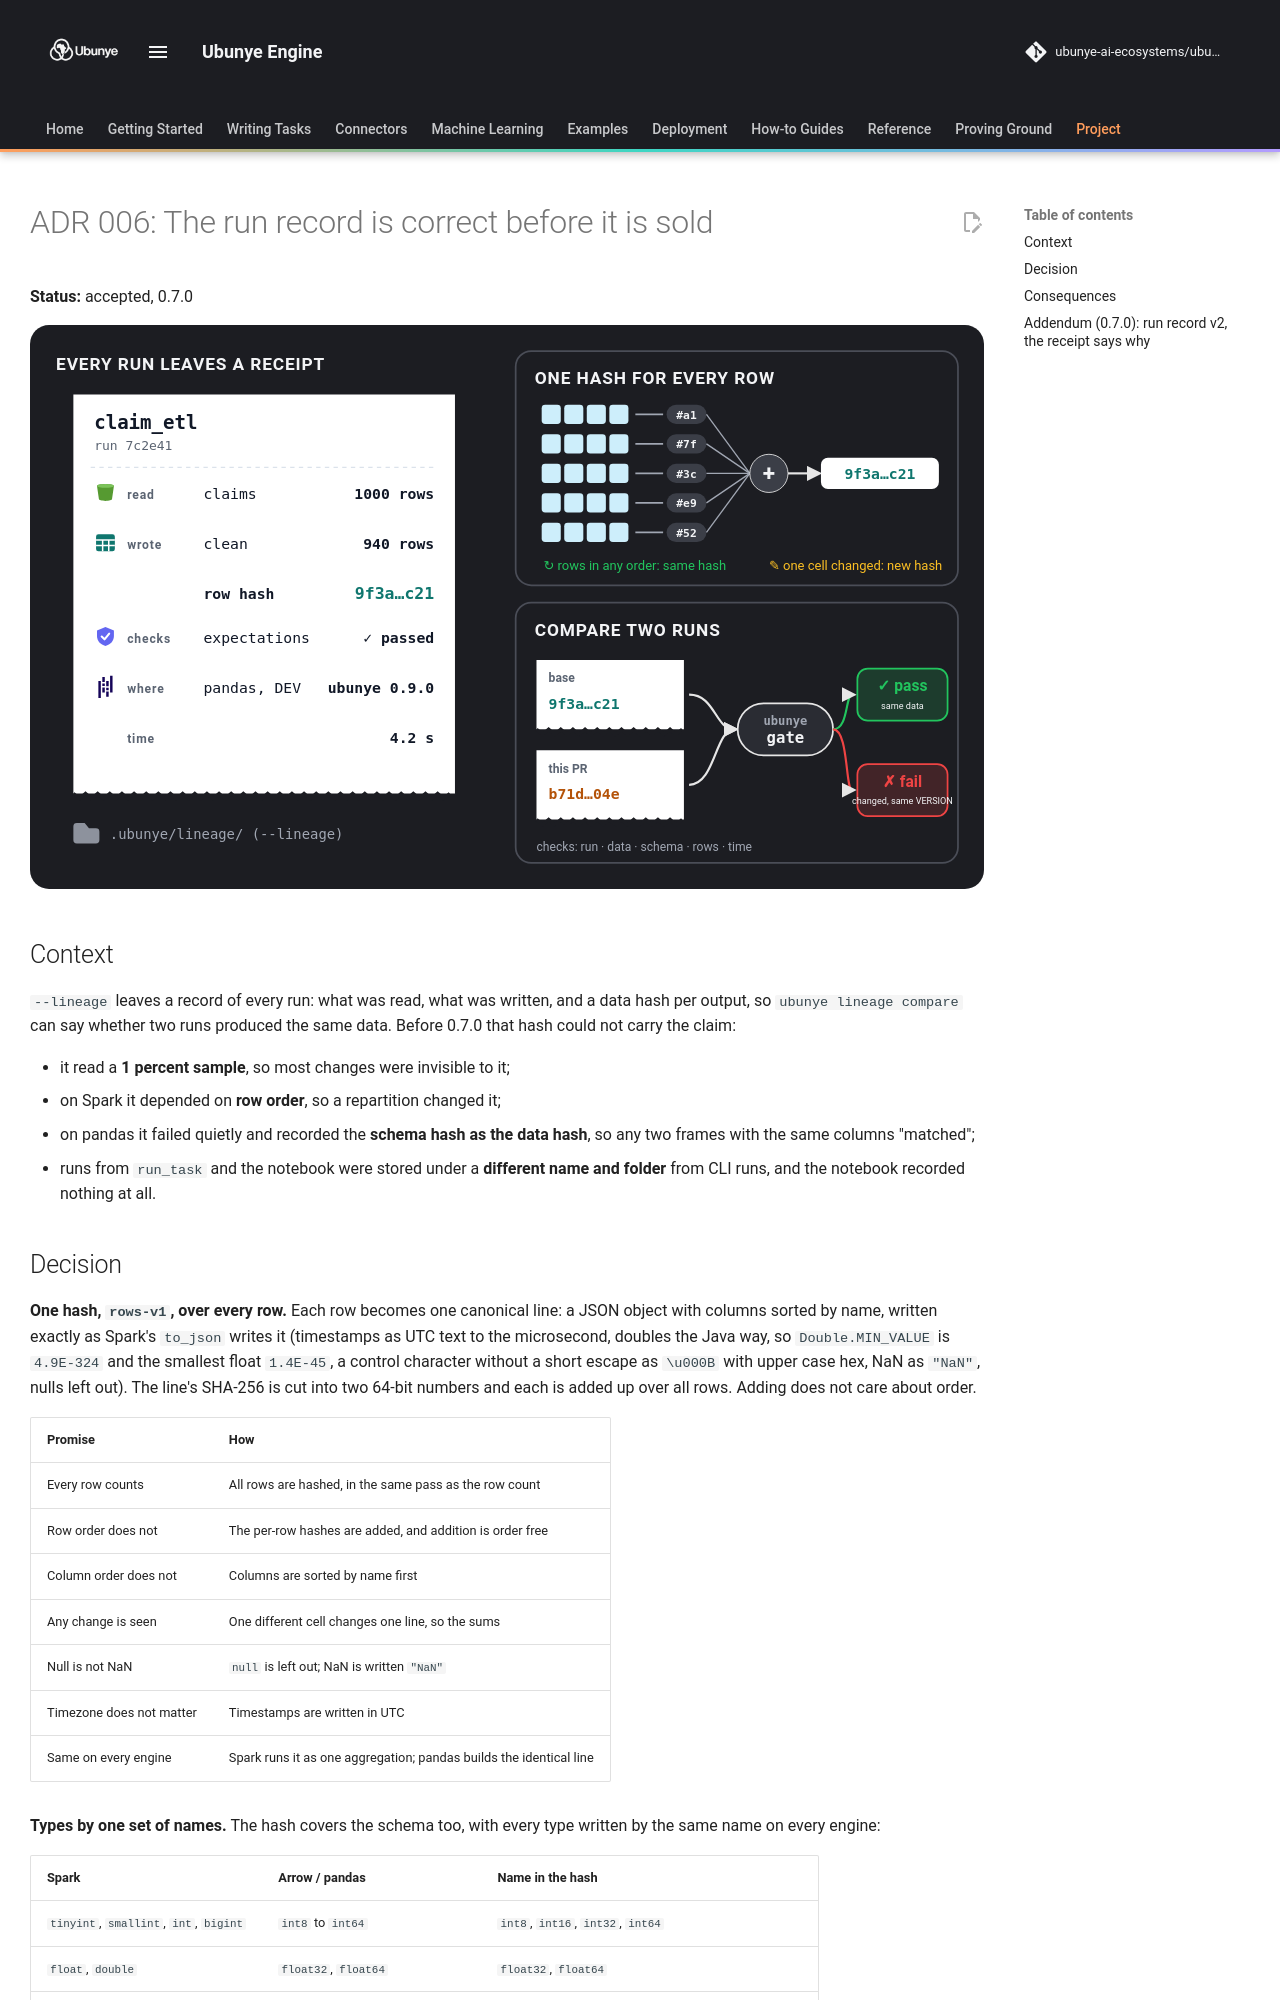

repository: ubunye-ai-ecosystems/ubunye_engine · page: architecture/adr-006-run-record/index.html · generator: mkdocs

# ADR 006: The run record is correct before it is sold

**Status:** accepted, 0.7.0

![Every run leaves a receipt with a hash of every row; ubunye gate compares two receipts](../assets/diagrams/run-record.svg)

## Context

`--lineage` leaves a record of every run: what was read, what was written, and
a data hash per output, so `ubunye lineage compare` can say whether two runs
produced the same data. Before 0.7.0 that hash could not carry the claim:

- it read a **1 percent sample**, so most changes were invisible to it;
- on Spark it depended on **row order**, so a repartition changed it;
- on pandas it failed quietly and recorded the **schema hash as the data
  hash**, so any two frames with the same columns "matched";
- runs from `run_task` and the notebook were stored under a **different name
  and folder** from CLI runs, and the notebook recorded nothing at all.
